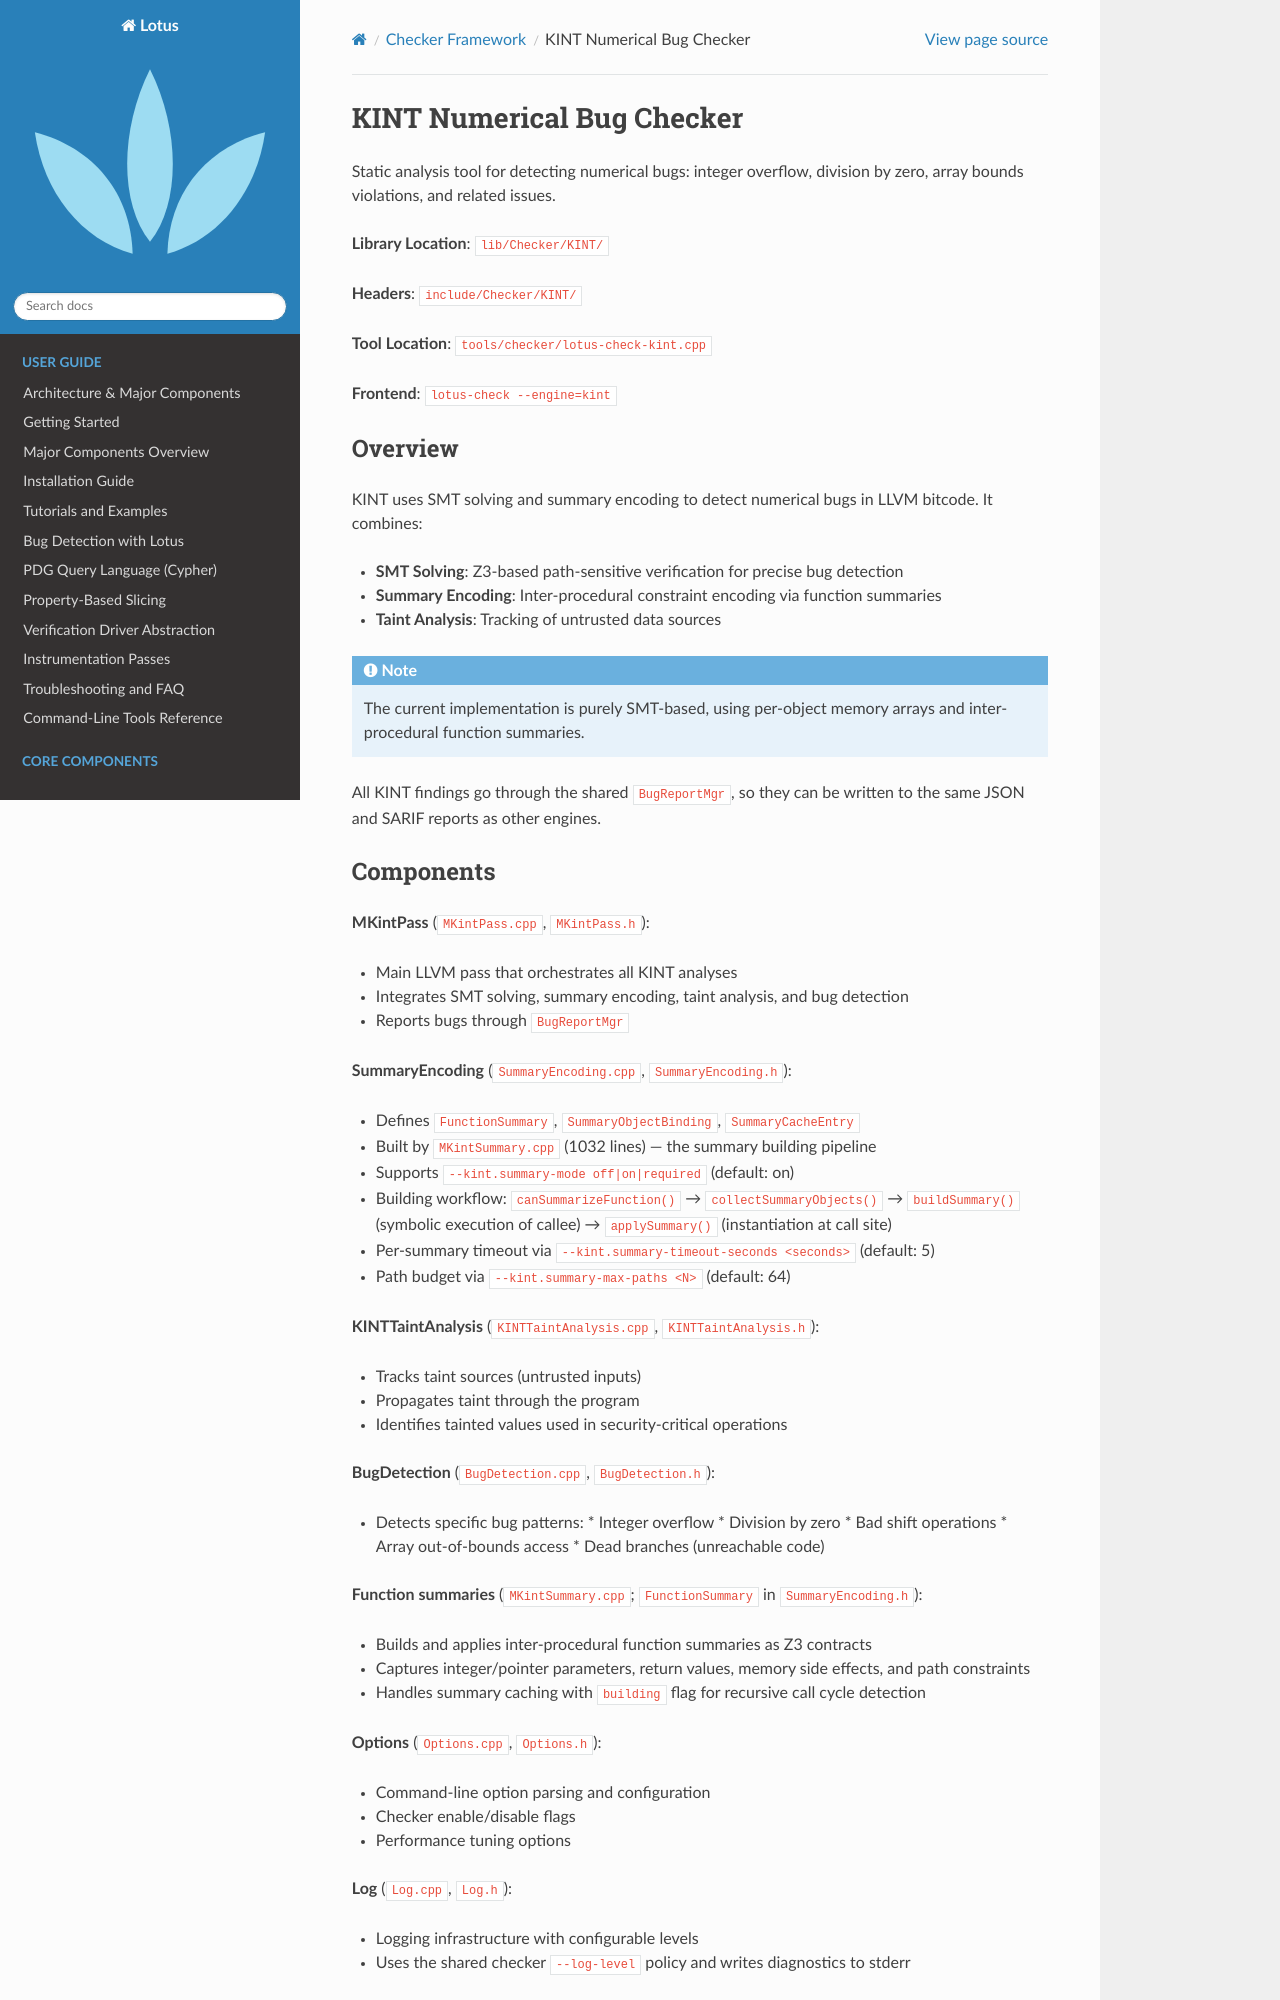

repository: ZJU-PL/lotus · page: checker/kint.html · generator: sphinx

KINT Numerical Bug Checker
===========================

Static analysis tool for detecting numerical bugs: integer overflow, division
by zero, array bounds violations, and related issues.

**Library Location**: ``lib/Checker/KINT/``

**Headers**: ``include/Checker/KINT/``

**Tool Location**: ``tools/checker/lotus-check-kint.cpp``

**Frontend**: ``lotus-check --engine=kint``

Overview
--------

KINT uses SMT solving and summary encoding to detect
numerical bugs in LLVM bitcode. It combines:

* **SMT Solving**: Z3-based path-sensitive verification for precise bug detection
* **Summary Encoding**: Inter-procedural constraint encoding via function summaries
* **Taint Analysis**: Tracking of untrusted data sources

.. note::
   The current implementation is purely SMT-based, using per-object memory
   arrays and inter-procedural function summaries.

All KINT findings go through the shared ``BugReportMgr``, so they can be
written to the same JSON and SARIF reports as other engines.
